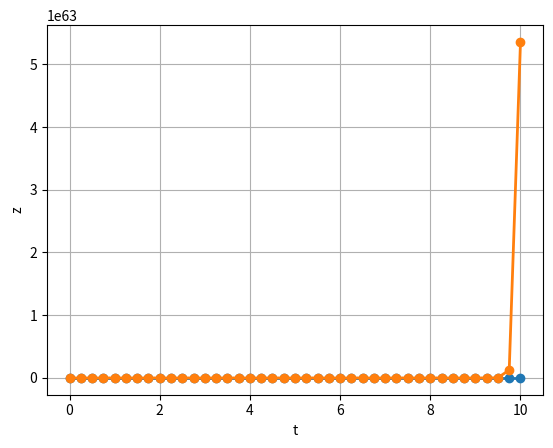

Write the Python code that produced this figure.
import numpy as np
from scipy.integrate import odeint
import matplotlib.pyplot as plt

#a, b, c, d = [0.8, 0.5, 0.8, 0.5]  # map(float, input("Enter a, b, c, d -").split())
a = 1.
b = 0.1
c = 1.5
d = 0.75
base = [2, 5]  # map(int, input("Enter x and y - ").split())


# create function
def f(y, t):
    y1, y2 = y
    return [(a - b * y1) * y2, (-b + c * y2) * y1]


t = np.linspace(0, 10, 41)  # vector of time
y0 = base  # start value
w = odeint(f, y0, t)  # solve eq.
y1 = w[:, 0]
y2 = w[:, 1]
fig = plt.figure(facecolor='white')
plt.plot(t, y1, '-o', t, y2, '-o', linewidth=2)
plt.ylabel("z")
plt.xlabel("t")
plt.grid(True)
plt.show()  # display
